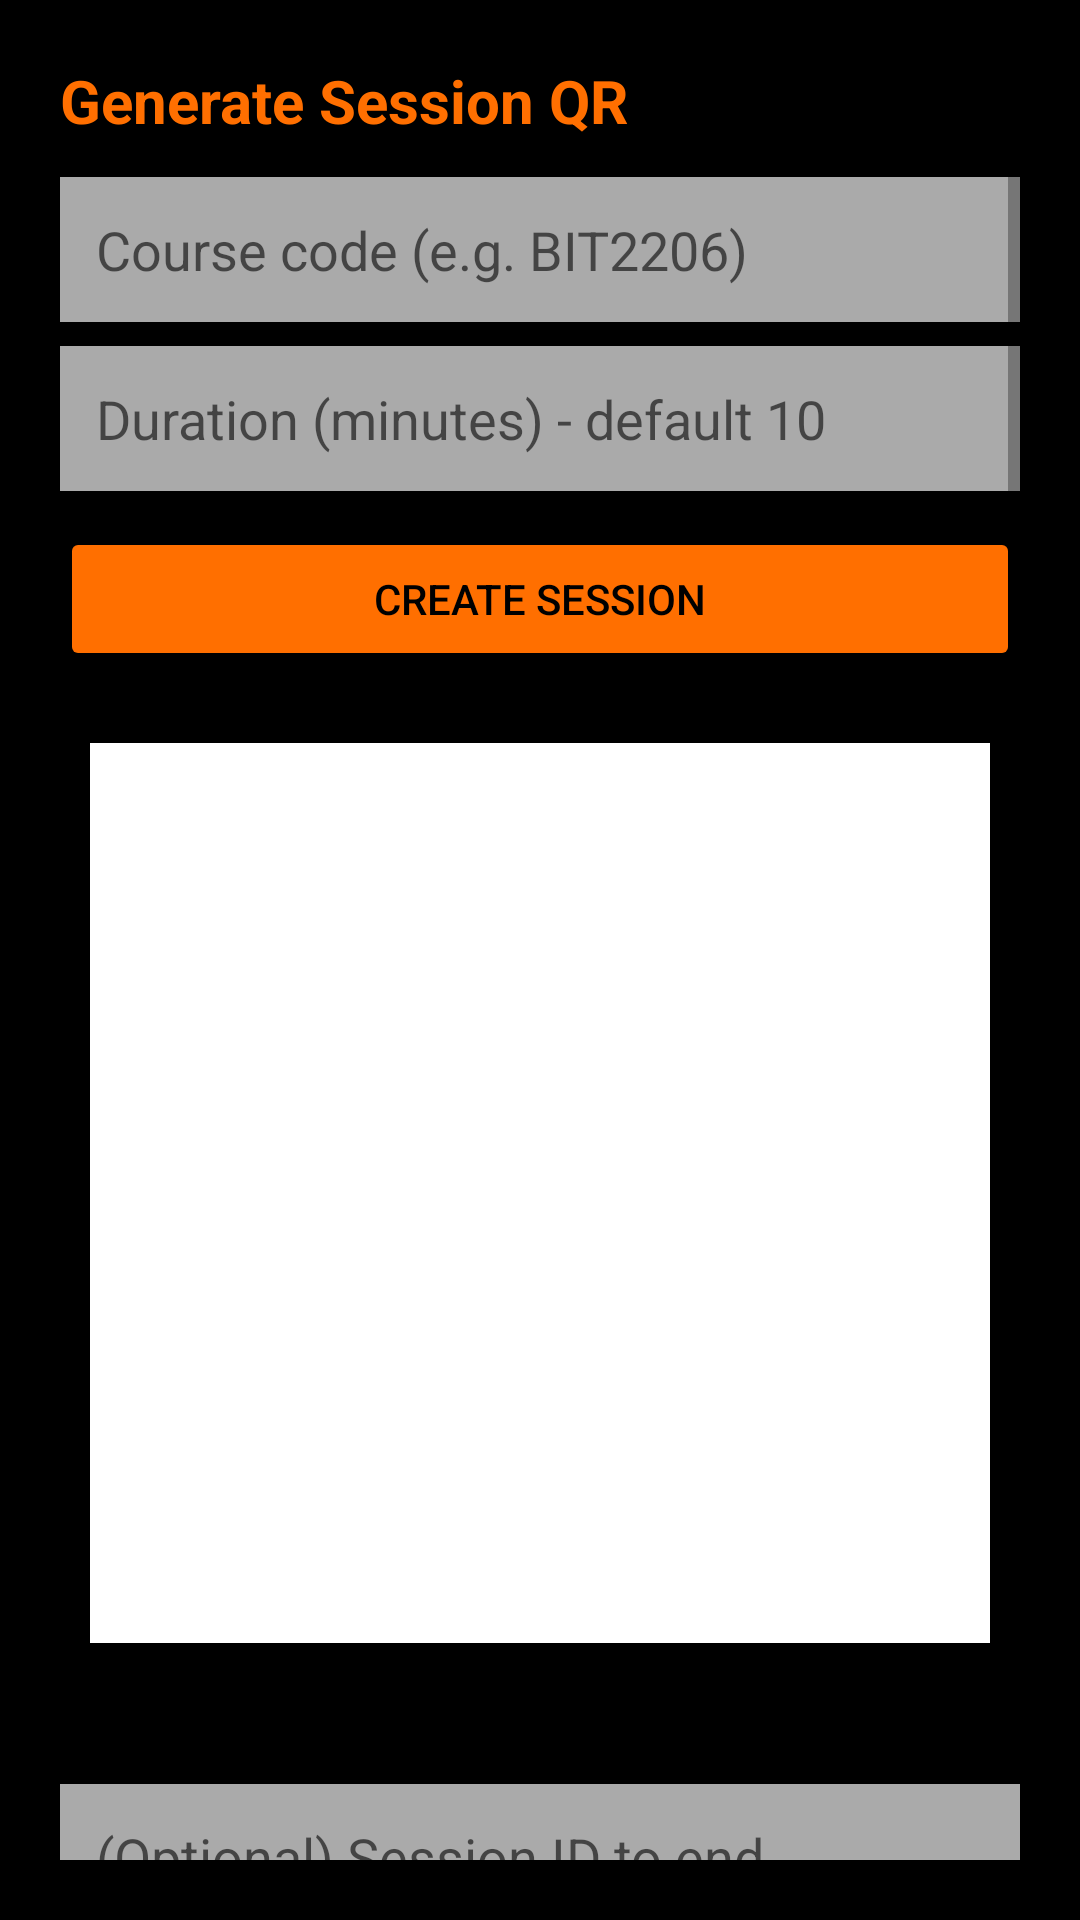

Layout XML and referenced resources for this Android screen:
<!-- AndroidManifest.xml: application theme Theme.SAM -->
<!-- res/layout/activity_generate_qr.xml -->
<?xml version="1.0" encoding="utf-8"?>
<ScrollView xmlns:android="http://schemas.android.com/apk/res/android"
    android:background="#000000"
    android:layout_width="match_parent"
    android:layout_height="match_parent"
    android:padding="20dp">

    <LinearLayout
        android:orientation="vertical"
        android:layout_width="match_parent"
        android:layout_height="wrap_content">

        <TextView
            android:text="Generate Session QR"
            android:textSize="20sp"
            android:textColor="#FF6F00"
            android:textStyle="bold"
            android:layout_marginBottom="12dp"
            android:layout_height="wrap_content"
            android:layout_width="wrap_content"/>

        <EditText
            android:id="@+id/etCourse"
            android:hint="Course code (e.g. BIT2206)"
            android:textColor="#000000"
            android:layout_width="match_parent"
            android:layout_height="wrap_content"
            android:background="@android:color/darker_gray"
            android:padding="12dp"
            android:layout_marginBottom="8dp"/>

        <EditText
            android:id="@+id/etDuration"
            android:hint="Duration (minutes) - default 10"
            android:inputType="number"
            android:textColor="#000000"
            android:layout_width="match_parent"
            android:layout_height="wrap_content"
            android:background="@android:color/darker_gray"
            android:padding="12dp"
            android:layout_marginBottom="12dp"/>

        <Button
            android:id="@+id/btnCreateSession"
            android:layout_width="match_parent"
            android:layout_height="wrap_content"
            android:text="Create Session"
            android:backgroundTint="#FF6F00"
            android:textColor="#000000"
            android:layout_marginBottom="12dp"/>

        
        <ImageView
            android:id="@+id/ivQr"
            android:layout_width="300dp"
            android:layout_height="300dp"
            android:layout_gravity="center"
            android:layout_marginTop="12dp"
            android:contentDescription="QR code"
            android:background="#FFFFFF"
            android:scaleType="fitCenter"
            android:visibility="visible"/>

        <TextView
            android:id="@+id/tvSessionInfo"
            android:layout_width="match_parent"
            android:layout_height="wrap_content"
            android:textColor="#FFFFFF"
            android:layout_marginTop="12dp"/>

        <EditText
            android:id="@+id/etSessionId"
            android:hint="(Optional) Session ID to end"
            android:textColor="#000000"
            android:layout_width="match_parent"
            android:layout_height="wrap_content"
            android:background="@android:color/darker_gray"
            android:padding="12dp"
            android:layout_marginTop="16dp"/>

        <Button
            android:id="@+id/btnEndSession"
            android:layout_width="match_parent"
            android:layout_height="wrap_content"
            android:text="End Session"
            android:backgroundTint="#444444"
            android:textColor="#FFFFFF"
            android:layout_marginTop="8dp"/>

    </LinearLayout>
</ScrollView>
<!-- resources referenced by this layout -->
<resources>
  <style name="Theme.SAM" parent="Theme.MaterialComponents.DayNight.NoActionBar">
          <item name="colorPrimary">@color/primaryColor</item>
          <item name="colorPrimaryDark">@color/primaryDark</item>
          <item name="colorAccent">@color/accentColor</item>
          <item name="android:statusBarColor">@color/black</item>
          <item name="android:navigationBarColor">@color/black</item>
          <item name="android:textColor">@color/white</item>
          <item name="android:windowBackground">@color/black</item>
      </style>
  <color name="primaryColor">@color/orange</color>
  <color name="primaryDark">@color/black</color>
  <color name="accentColor">@color/orange</color>
  <color name="black">#000000</color>
  <color name="white">#FFFFFF</color>
  <color name="orange">#FF6F00</color>
</resources>
